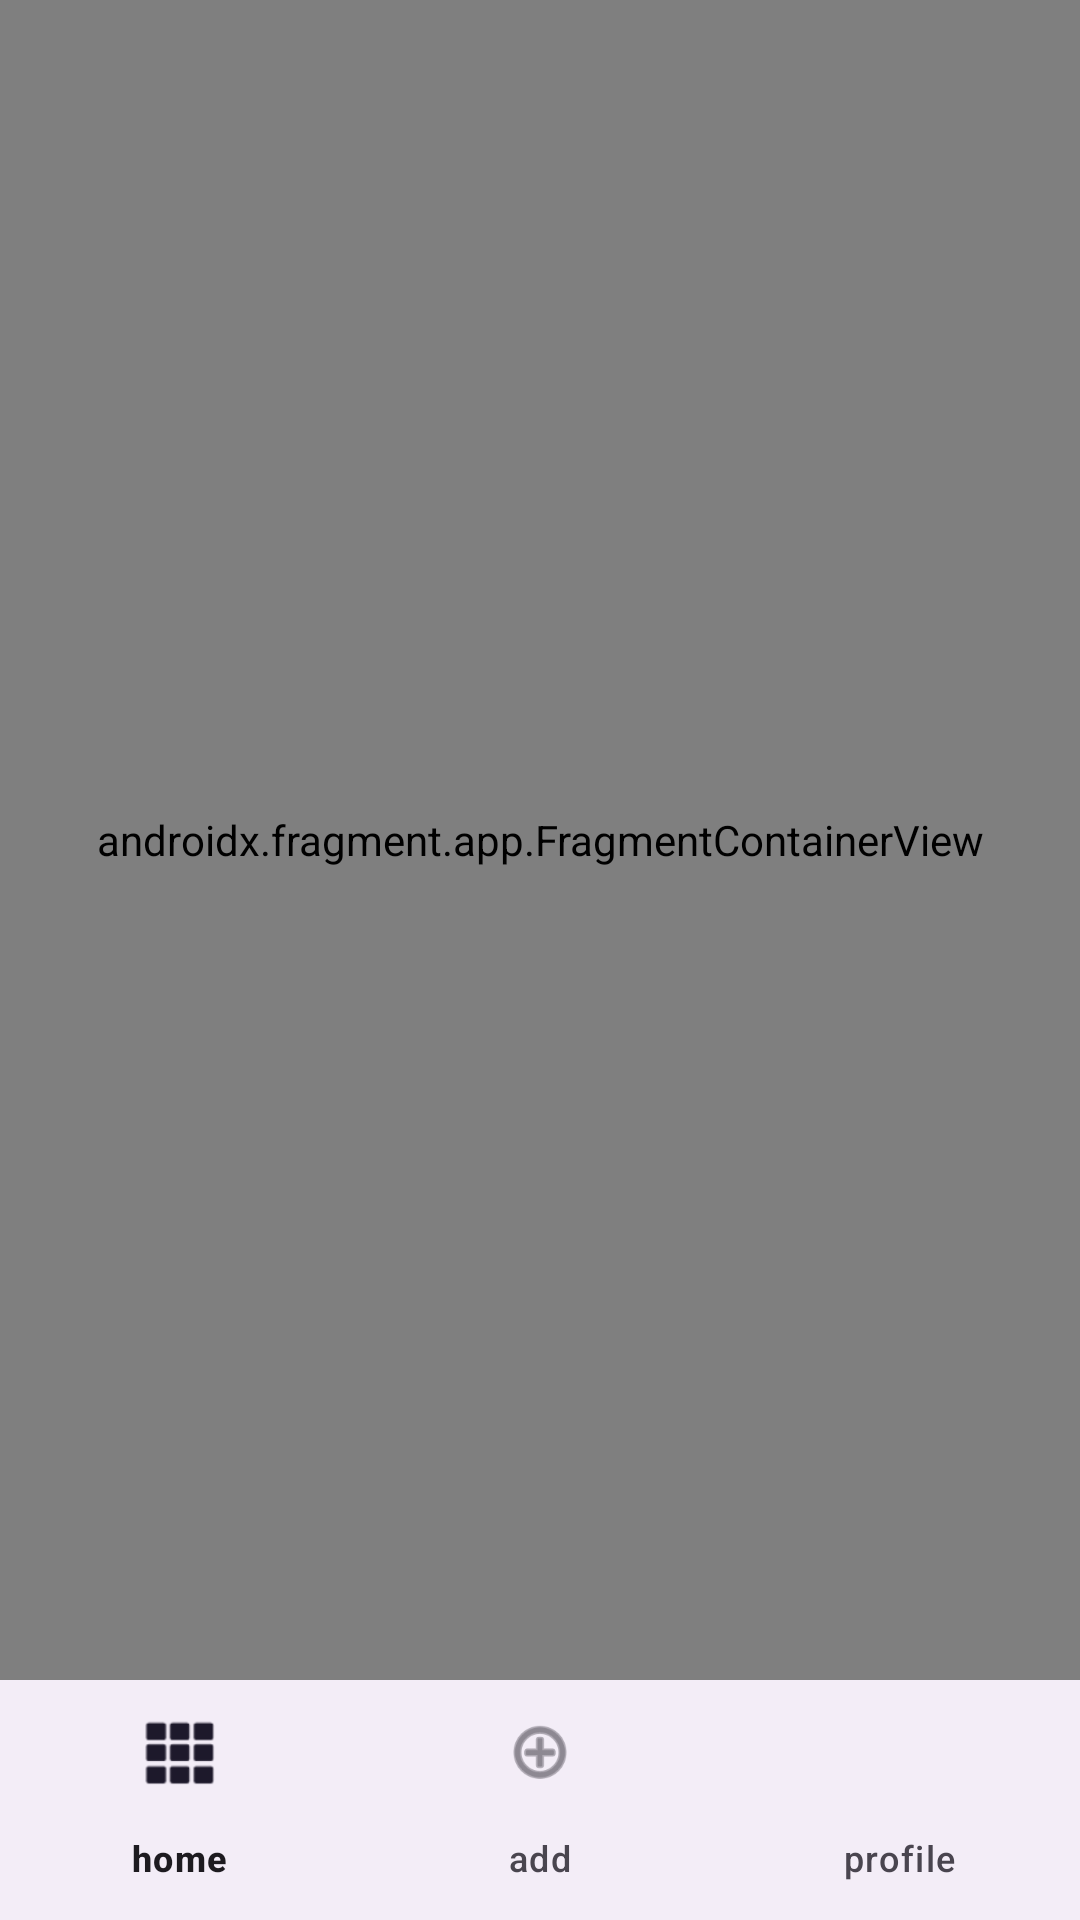

Layout XML and referenced resources for this Android screen:
<!-- AndroidManifest.xml: application theme Theme.trashTalk -->
<!-- res/layout/activity_main.xml -->
<?xml version="1.0" encoding="utf-8"?>
<androidx.constraintlayout.widget.ConstraintLayout xmlns:android="http://schemas.android.com/apk/res/android"
    xmlns:app="http://schemas.android.com/apk/res-auto"
    xmlns:tools="http://schemas.android.com/tools"
    android:layout_width="match_parent"
    android:layout_height="match_parent"
    android:background="#ECECEC"
    tools:context=".MainActivity" >

    <androidx.fragment.app.FragmentContainerView
        android:id="@+id/mainNavHost"
        android:name="androidx.navigation.fragment.NavHostFragment"
        android:layout_width="match_parent"
        android:layout_height="0dp"
        app:defaultNavHost="true"
        app:layout_constraintBottom_toTopOf="@+id/bottomNavigationView"
        app:layout_constraintEnd_toEndOf="parent"
        app:layout_constraintStart_toStartOf="parent"
        app:layout_constraintTop_toTopOf="parent"
        app:navGraph="@navigation/nav_graph" />

    <com.google.android.material.bottomnavigation.BottomNavigationView
        android:id="@+id/bottomNavigationView"
        android:layout_width="0dp"
        android:layout_height="wrap_content"
        app:layout_constraintBottom_toBottomOf="parent"
        app:layout_constraintEnd_toEndOf="parent"
        app:layout_constraintStart_toStartOf="parent"
        app:menu="@menu/bottom_nav_menu" />
</androidx.constraintlayout.widget.ConstraintLayout>
<!-- resources referenced by this layout -->
<resources>
  <style name="Theme.trashTalk" parent="Base.Theme.trashTalk" />
  <style name="Base.Theme.trashTalk" parent="Theme.Material3.DayNight">
          
          
      </style>
</resources>
